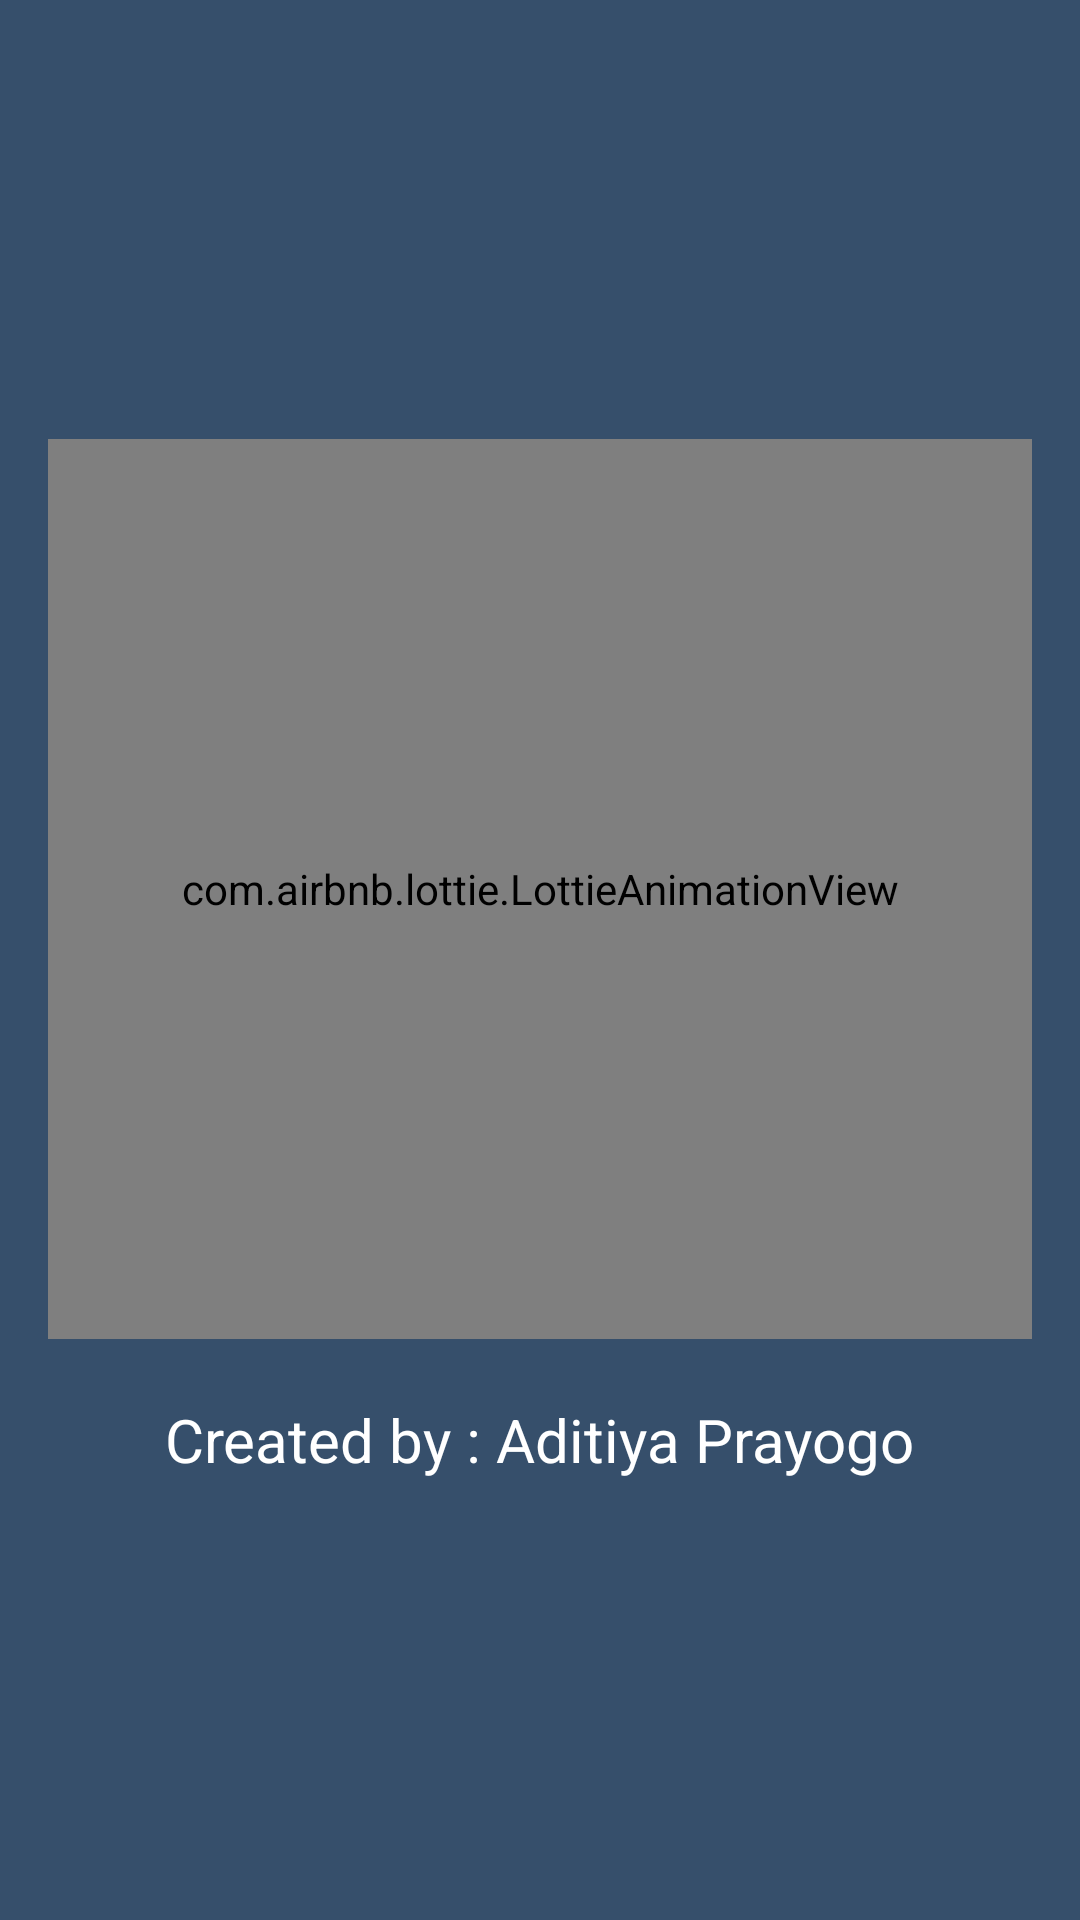

The Android layout XML behind this screen, and the referenced resources:
<!-- AndroidManifest.xml: activity theme Theme.Androidpemulatraditionaldance.NoActionBar -->
<!-- res/layout/activity_splash.xml -->
<?xml version="1.0" encoding="utf-8"?>
<LinearLayout
    xmlns:android="http://schemas.android.com/apk/res/android"
    xmlns:app="http://schemas.android.com/apk/res-auto"
    xmlns:tools="http://schemas.android.com/tools"
    android:layout_width="match_parent"
    android:layout_height="match_parent"
    android:orientation="vertical"
    android:gravity="center"
    tools:context=".ui.splash.SplashActivity"
    android:background="@color/colorPrimary">

    <com.airbnb.lottie.LottieAnimationView
        android:id="@+id/lottieView"
        android:layout_width="match_parent"
        android:layout_height="300dp"
        app:lottie_fileName="lottie/dino.json"
        app:lottie_autoPlay="true"
        app:lottie_loop="true"
        android:layout_marginStart="16dp"
        android:layout_marginEnd="16dp" />

    <TextView
        android:text="@string/created_by_aditiya_prayogo"
        android:textColor="@color/white"
        android:layout_marginTop="20dp"
        android:textSize="20sp"
        android:layout_width="wrap_content"
        android:layout_height="wrap_content"/>


</LinearLayout>
<!-- resources referenced by this layout -->
<resources>
  <color name="colorPrimary">#364f6b</color>
  <color name="white">#FFFFFFFF</color>
  <string name="created_by_aditiya_prayogo">Created by : Aditiya Prayogo</string>
  <style name="Theme.Androidpemulatraditionaldance.NoActionBar" parent="Theme.MaterialComponents.DayNight.NoActionBar">
          
          <item name="colorPrimary">@color/colorPrimary</item>
          <item name="colorPrimaryVariant">@color/purple_700</item>
          <item name="colorOnPrimary">@color/white</item>
          
          <item name="colorSecondary">@color/teal_200</item>
          <item name="colorSecondaryVariant">@color/teal_700</item>
          <item name="colorOnSecondary">@color/black</item>
          
          <item name="android:statusBarColor" tools:targetApi="l">?attr/colorPrimaryVariant</item>
          
          <item name="android:windowContentTransitions">true</item>
      </style>
  <color name="purple_700">#364f6b</color>
  <color name="teal_200">#a7c5eb</color>
  <color name="teal_700">#FF018786</color>
  <color name="black">#FF000000</color>
</resources>
